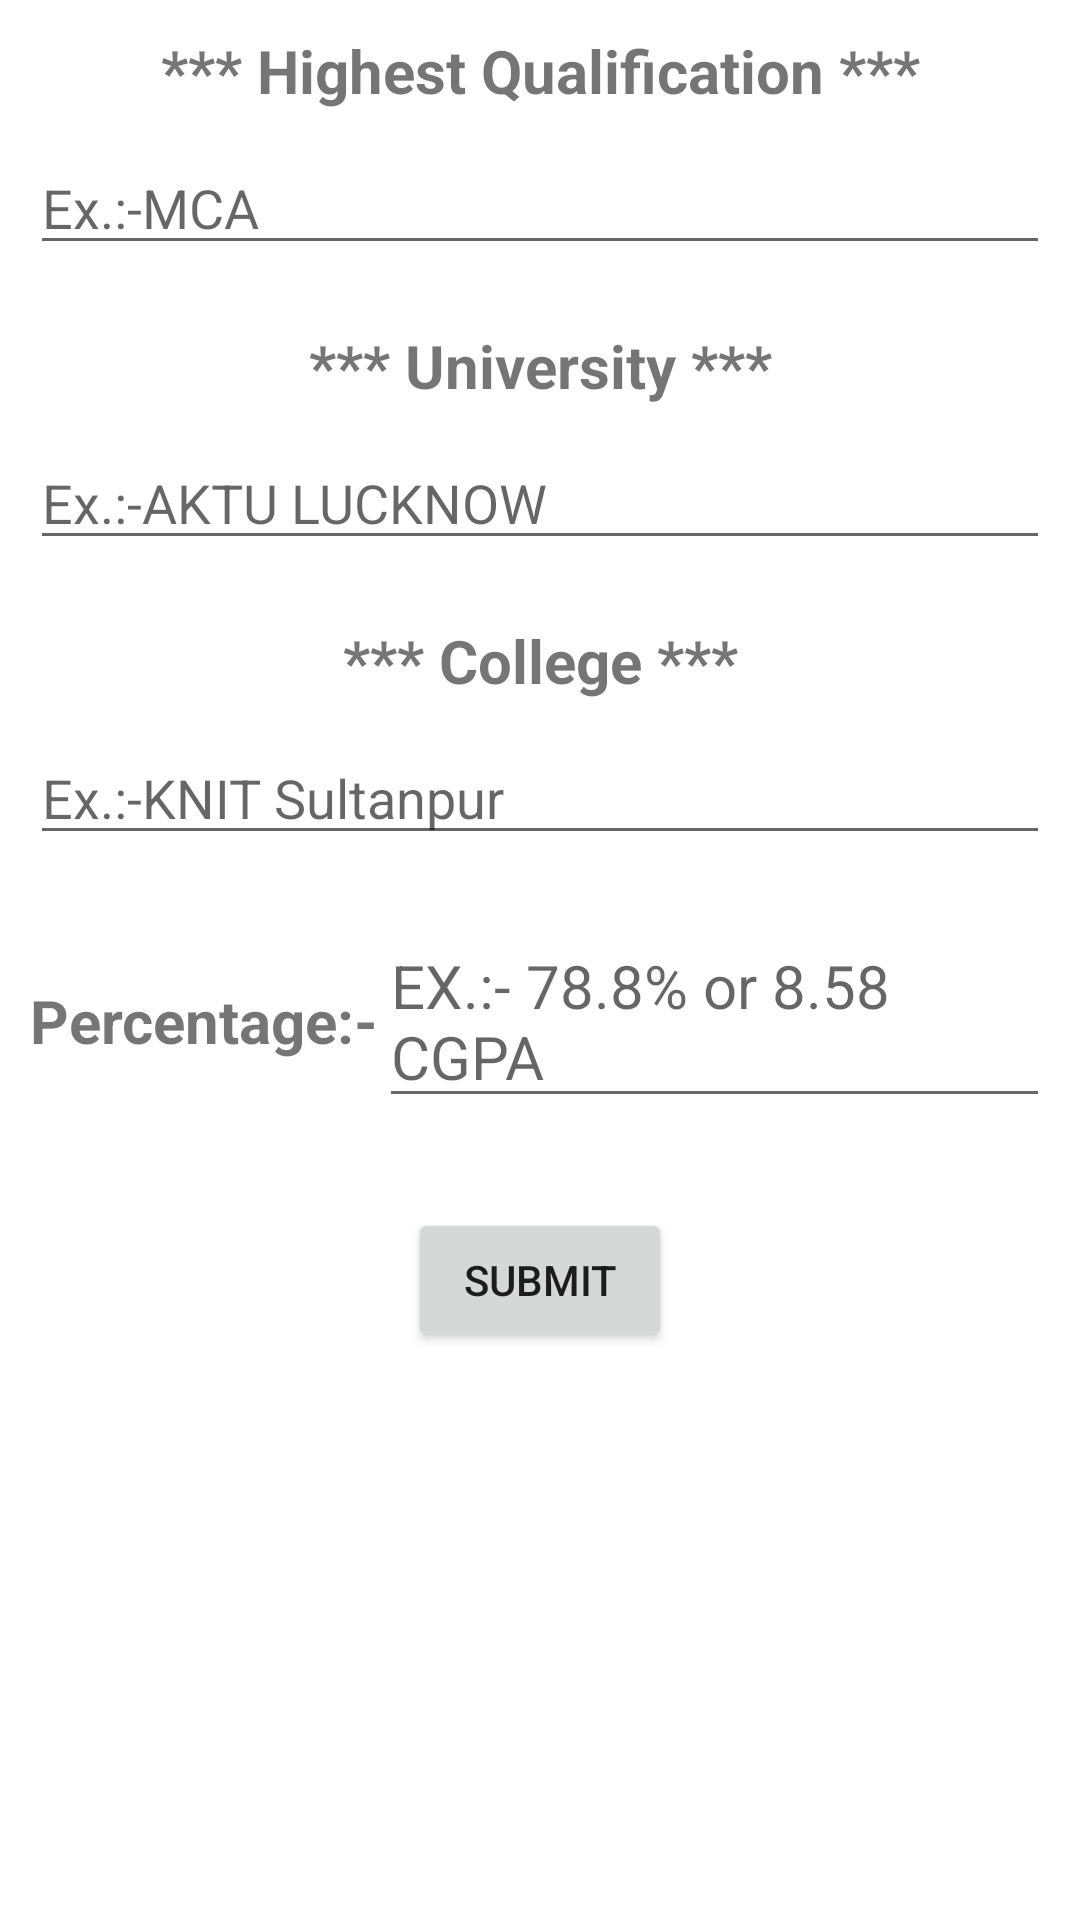

Android layout source for this screen:
<!-- AndroidManifest.xml: application theme Theme.FragmentViewPager -->
<!-- res/layout/fragment_call_.xml -->
<?xml version="1.0" encoding="utf-8"?>
<layout xmlns:android="http://schemas.android.com/apk/res/android"
    xmlns:tools="http://schemas.android.com/tools">

    <data>

    </data>

    <LinearLayout
        android:layout_width="match_parent"
        android:layout_height="match_parent"
        tools:context=".Fragments.EducationDetailsFragment"
        android:orientation="vertical">

        
        <TextView
            android:layout_width="match_parent"
            android:layout_height="wrap_content"
            android:text="*** Highest Qualification ***"
            android:gravity="center"
            android:textSize="20dp"
            android:textStyle="bold"
            android:layout_marginTop="10dp" />
        <EditText
            android:id="@+id/highQulifn"
            android:layout_width="match_parent"
            android:layout_height="wrap_content"
            android:hint="Ex.:-MCA"
            android:layout_margin="10dp"/>
        <TextView
            android:layout_width="match_parent"
            android:layout_height="wrap_content"
            android:text="*** University ***"
            android:gravity="center"
            android:textSize="20dp"
            android:textStyle="bold"
            android:layout_marginTop="10dp" />
        <EditText
            android:id="@+id/edtUniversity"
            android:layout_width="match_parent"
            android:layout_height="wrap_content"
            android:hint="Ex.:-AKTU LUCKNOW"
            android:layout_margin="10dp"/>
        <TextView
            android:layout_width="match_parent"
            android:layout_height="wrap_content"
            android:text="*** College ***"
            android:gravity="center"
            android:textSize="20dp"
            android:textStyle="bold"
            android:layout_marginTop="10dp" />
        <EditText
            android:id="@+id/edtCollege"
            android:layout_width="match_parent"
            android:layout_height="wrap_content"
            android:hint="Ex.:-KNIT Sultanpur"
            android:layout_margin="10dp"/>
        <LinearLayout
            android:layout_width="match_parent"
            android:layout_height="wrap_content"
            android:orientation="horizontal"
            android:layout_margin="10dp">


            <TextView
                android:layout_width="wrap_content"
                android:layout_height="wrap_content"
                android:text="Percentage:-"
                android:textSize="20dp"
                android:textStyle="bold"/>
            <EditText
                android:id="@+id/edtPercent"
                android:layout_width="match_parent"
                android:layout_height="wrap_content"
                android:hint="EX.:- 78.8% or 8.58 CGPA"
                android:textStyle="normal"
                android:textSize="20dp"/>

        </LinearLayout>

        <Button
            android:id="@+id/btnSubmit"
            android:layout_width="wrap_content"
            android:layout_height="wrap_content"
            android:layout_gravity="center_horizontal"
            android:layout_marginTop="20dp"
            android:text="Submit" />

    </LinearLayout>
</layout>
<!-- resources referenced by this layout -->
<resources>
  <style name="Theme.FragmentViewPager" parent="Theme.MaterialComponents.DayNight.DarkActionBar">
          
          <item name="colorPrimary">@color/primary_color</item>
          <item name="colorPrimaryVariant">@color/purple_700</item>
          <item name="colorOnPrimary">@color/white</item>
          
          <item name="colorSecondary">@color/teal_200</item>
          <item name="colorSecondaryVariant">@color/teal_700</item>
          <item name="colorOnSecondary">@color/black</item>
          
          <item name="android:statusBarColor" tools:targetApi="l">?attr/colorPrimaryVariant</item>
          
      </style>
  <color name="primary_color">#075E54</color>
  <color name="purple_700">#FF3700B3</color>
  <color name="white">#FFFFFFFF</color>
  <color name="teal_200">#FF03DAC5</color>
  <color name="teal_700">#FF018786</color>
  <color name="black">#FF000000</color>
</resources>
